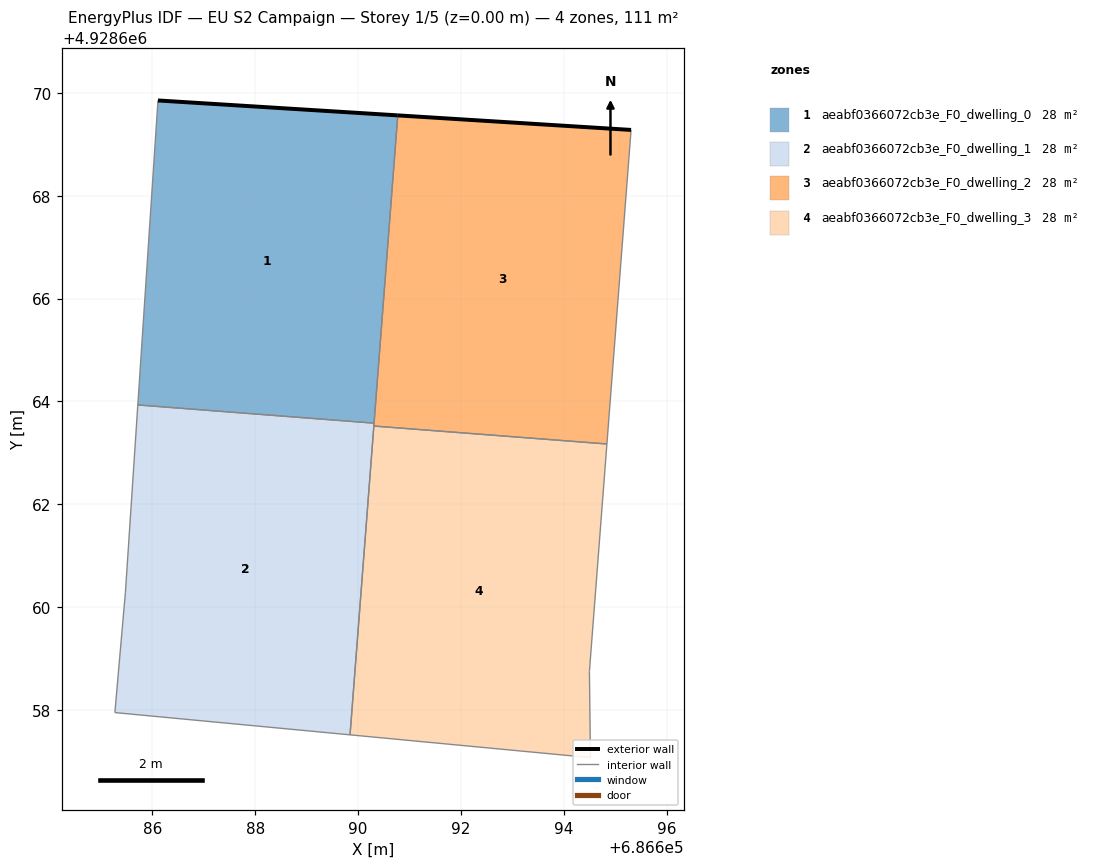
=== STOREY PLAN SPEC (per zone: floor XY polygon, exterior-wall plan segments, windows/doors) ===
zone 1: aeabf0366072cb3e_F0_dwelling_0  (27.7 m²)
  floor: (686690.31, 4928663.58) (686690.77, 4928669.56) (686686.11, 4928669.85) (686685.72, 4928663.93)
  exterior wall: (686686.11, 4928669.85) – (686690.77, 4928669.56)  [4.7 m]
  interior walls: 3
zone 2: aeabf0366072cb3e_F0_dwelling_1  (27.7 m²)
  floor: (686689.84, 4928657.52) (686690.31, 4928663.58) (686685.72, 4928663.93) (686685.48, 4928660.29) (686685.27, 4928657.95)
  interior walls: 6
zone 3: aeabf0366072cb3e_F0_dwelling_2  (27.7 m²)
  floor: (686694.84, 4928663.17) (686695.31, 4928669.28) (686690.77, 4928669.56) (686690.31, 4928663.52)
  exterior wall: (686690.77, 4928669.56) – (686695.31, 4928669.28)  [4.5 m]
  interior walls: 4
zone 4: aeabf0366072cb3e_F0_dwelling_3  (27.7 m²)
  floor: (686694.52, 4928657.07) (686694.50, 4928658.75) (686694.84, 4928663.17) (686690.31, 4928663.52) (686689.84, 4928657.52)
  interior walls: 5

=== DERIVED (storey summary) ===
Building: EU S2 Campaign
Storey: 1 of 5  (floor level z = 0.00 m)
Storey gross floor area: 110.8 m²
Zones on this storey: 4
  - aeabf0366072cb3e_F0_dwelling_0: floor 27.7 m²; exterior wall 4.7 m (14.0 m²); WWR 0.0%
  - aeabf0366072cb3e_F0_dwelling_1: floor 27.7 m²
  - aeabf0366072cb3e_F0_dwelling_2: floor 27.7 m²; exterior wall 4.5 m (13.6 m²); WWR 0.0%
  - aeabf0366072cb3e_F0_dwelling_3: floor 27.7 m²
Zone adjacency (shared interzone walls):
  - aeabf0366072cb3e_F0_dwelling_0 ↔ aeabf0366072cb3e_F0_dwelling_1
  - aeabf0366072cb3e_F0_dwelling_0 ↔ aeabf0366072cb3e_F0_dwelling_2
  - aeabf0366072cb3e_F0_dwelling_1 ↔ aeabf0366072cb3e_F0_dwelling_2
  - aeabf0366072cb3e_F0_dwelling_1 ↔ aeabf0366072cb3e_F0_dwelling_3
  - aeabf0366072cb3e_F0_dwelling_2 ↔ aeabf0366072cb3e_F0_dwelling_3